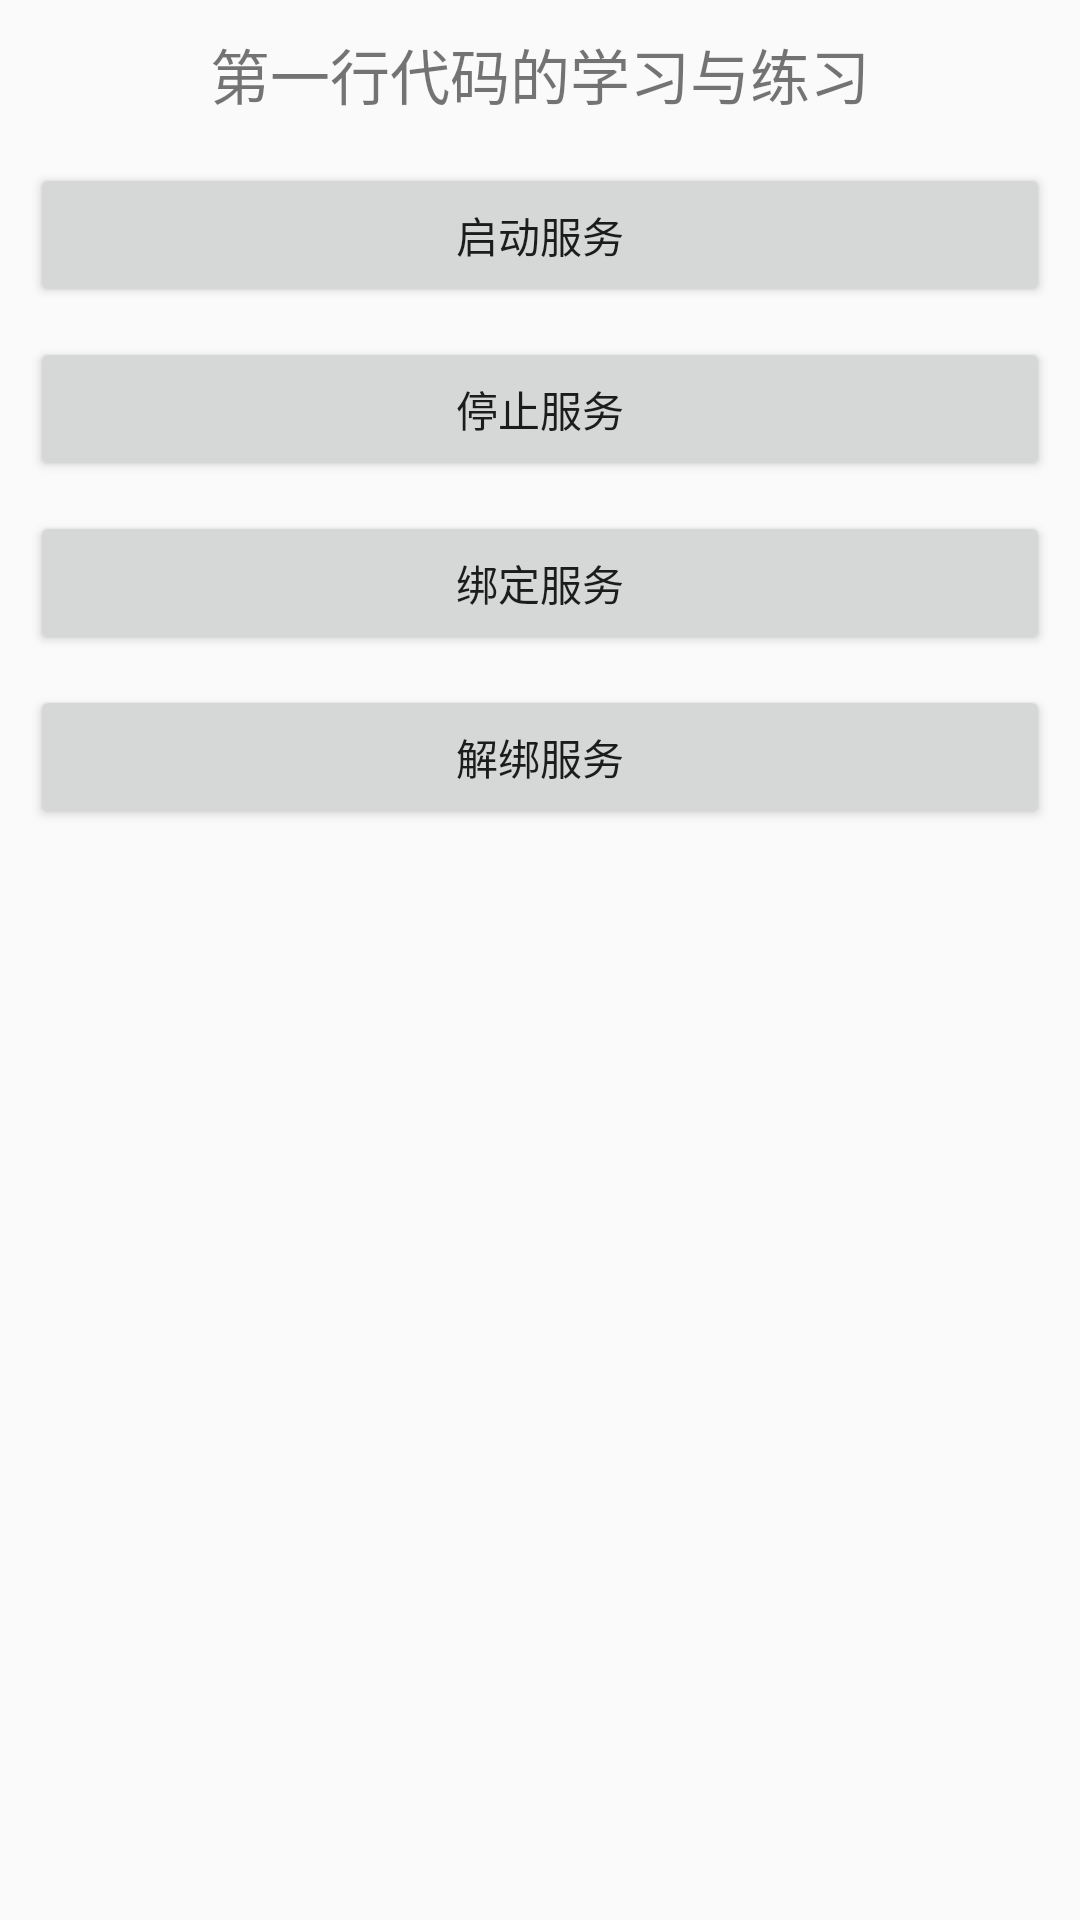

Reconstruct the res/layout file that produces this screen, plus the resources it refers to.
<!-- AndroidManifest.xml: application theme AppTheme -->
<!-- res/layout/activity_main.xml -->
<?xml version="1.0" encoding="utf-8"?>
<ScrollView xmlns:android="http://schemas.android.com/apk/res/android"
    xmlns:tools="http://schemas.android.com/tools"
    android:layout_width="match_parent"
    android:layout_height="match_parent"
    tools:context=".MainActivity"
    tools:ignore="MissingConstraints">

    <LinearLayout
    android:orientation="vertical"
        android:layout_width="match_parent"
        android:layout_height="wrap_content">
    <TextView
        android:layout_width="wrap_content"
        android:layout_height="wrap_content"
        android:layout_gravity="center"
        android:layout_margin="@dimen/dimen_10"
        android:text="第一行代码的学习与练习"
        android:textSize="@dimen/dimen_20sp" />

    <Button
        android:id="@+id/start_service"
        style="@style/main_botton_style"
        android:text="启动服务" />

    <Button
        android:id="@+id/stop_service"
        style="@style/main_botton_style"
        android:text="停止服务" />

    <Button
        android:id="@+id/bind_service"
        style="@style/main_botton_style"
        android:text="绑定服务" />

    <Button
        android:id="@+id/unbind_service"
        style="@style/main_botton_style"
        android:text="解绑服务" />

    </LinearLayout>


</ScrollView>
<!-- resources referenced by this layout -->
<resources>
  <dimen name="dimen_10">10dp</dimen>
  <dimen name="dimen_20sp">20sp</dimen>
  <style name="main_botton_style">
          <item name="android:layout_width">match_parent</item>
          <item name="android:layout_marginLeft">@dimen/dimen_10</item>
          <item name="android:layout_marginRight">@dimen/dimen_10</item>
          <item name="android:layout_marginTop">@dimen/dimen_5</item>
          <item name="android:layout_marginBottom">@dimen/dimen_5</item>
          <item name="android:layout_height">wrap_content</item>
      </style>
  <style name="AppTheme" parent="Theme.AppCompat.Light.DarkActionBar">
          
          <item name="colorPrimary">@color/colorPrimary</item>
          <item name="colorPrimaryDark">@color/colorPrimaryDark</item>
          <item name="colorAccent">@color/colorAccent</item>
      </style>
  <dimen name="dimen_5">5dp</dimen>
  <!-- not gathered from this repository: default colours our renderer supplied (Android Studio template values) -->
  <color name="colorPrimary">#FF6200EE</color>
  <color name="colorPrimaryDark">#FF3700B3</color>
  <color name="colorAccent">#FF03DAC5</color>
</resources>
